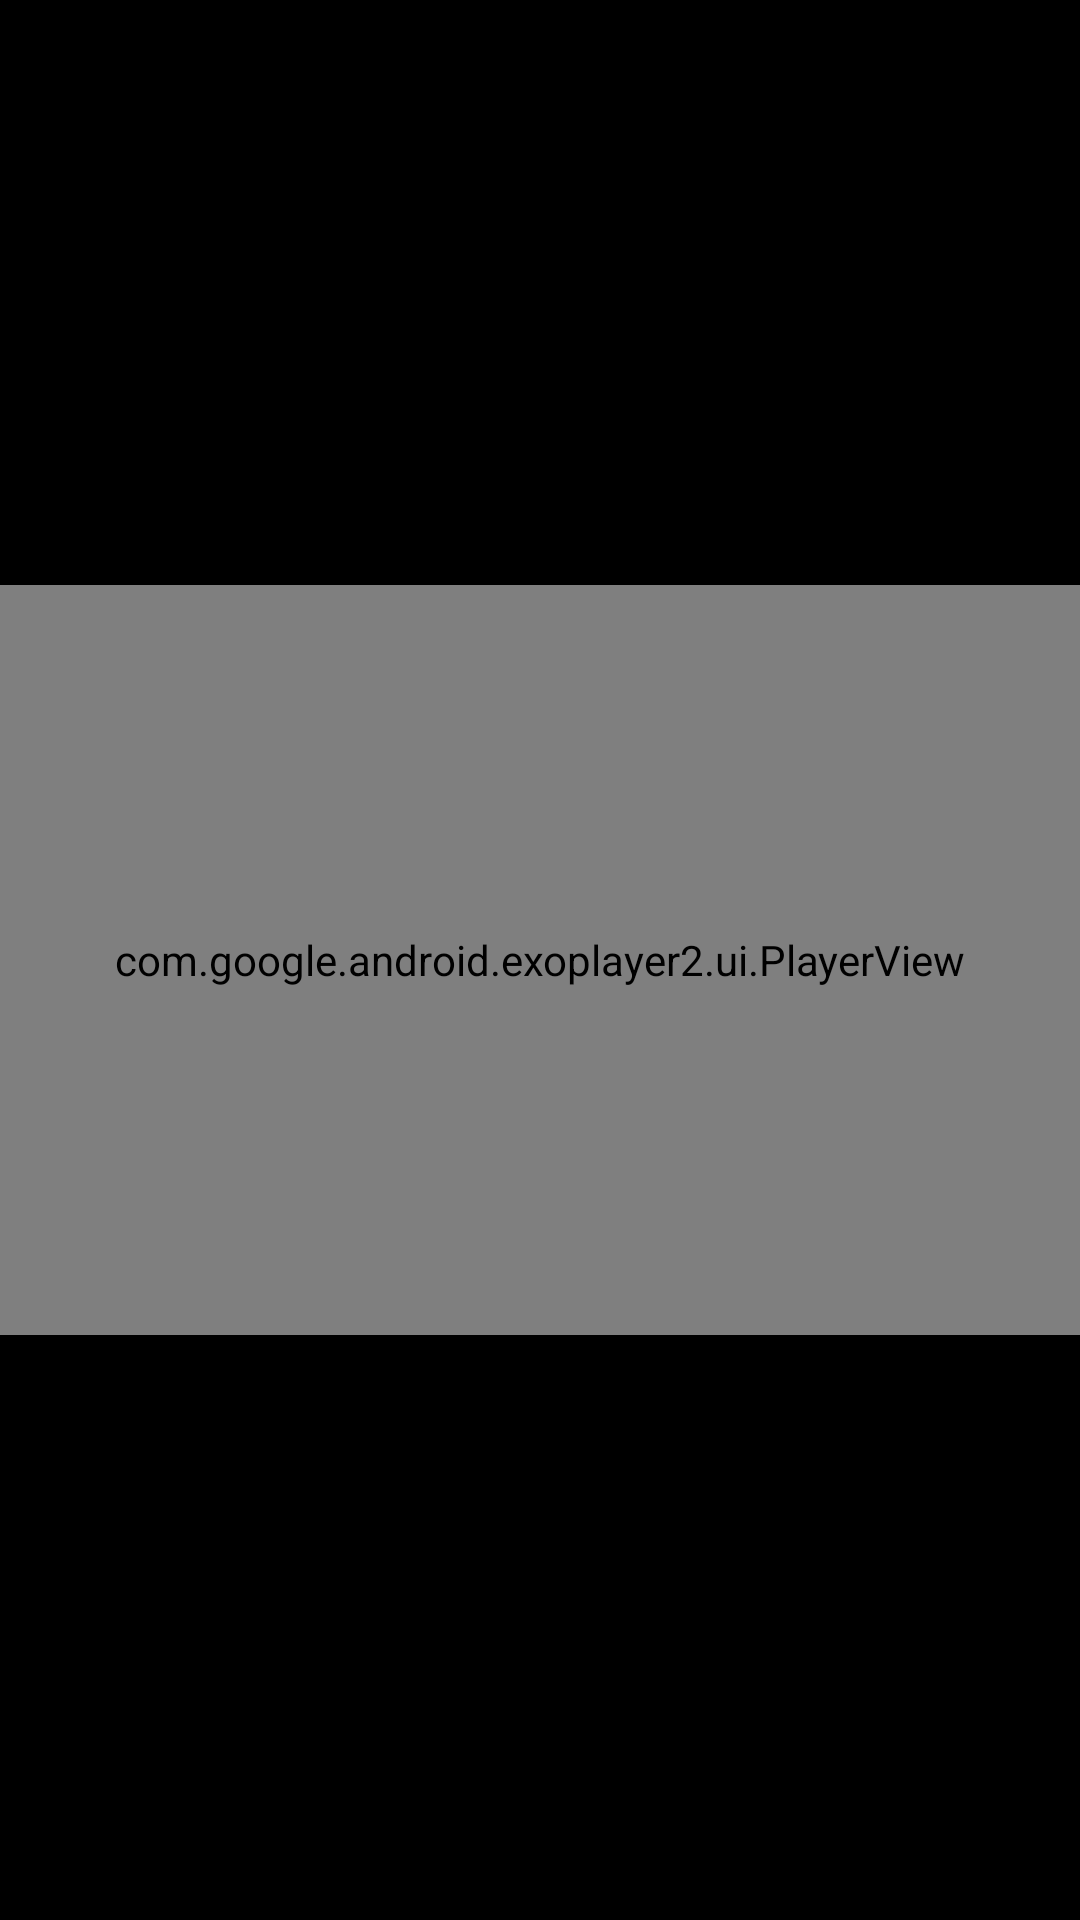

Layout XML and referenced resources for this Android screen:
<!-- AndroidManifest.xml: application theme Theme.LykaSocialMediaJava -->
<!-- res/layout/explorelayout.xml -->
<?xml version="1.0" encoding="utf-8"?>
<RelativeLayout xmlns:android="http://schemas.android.com/apk/res/android"
    android:layout_width="match_parent"
    android:layout_height="wrap_content"
android:background="@color/black"
    android:layout_margin="0dp"
    android:id="@+id/exployerelative"
android:layout_gravity="center"

android:gravity="center"


    >
    <com.google.android.exoplayer2.ui.PlayerView
        android:layout_width="match_parent"
        android:layout_height="250dp"
        android:id="@+id/videoplayer"


        />
<ImageView
    android:layout_width="match_parent"
    android:layout_height="250dp"
android:id="@+id/imaegeviewsearch"
android:src="@drawable/ic_launcher_foreground"
    android:scaleType="centerCrop"

    />


</RelativeLayout>
<!-- resources referenced by this layout -->
<resources>
  <style name="Theme.LykaSocialMediaJava" parent="Theme.MaterialComponents.DayNight.NoActionBar">
          
          <item name="colorPrimary">@color/purple_500</item>
          <item name="colorPrimaryVariant">@color/purple_700</item>
          <item name="colorOnPrimary">@color/white</item>
          
          <item name="colorSecondary">@color/teal_200</item>
          <item name="colorSecondaryVariant">@color/teal_700</item>
          <item name="colorOnSecondary">@color/black</item>
          
          <item name="android:statusBarColor">?attr/colorPrimaryVariant</item>
          
      </style>
  <!-- not gathered from this repository: default colours our renderer supplied (Android Studio template values) -->
  <color name="purple_500">#FF6200EE</color>
  <color name="purple_700">#FF3700B3</color>
  <color name="teal_200">#FF03DAC5</color>
  <color name="teal_700">#FF018786</color>
  <color name="black">#FF000000</color>
  <color name="white">#FFFFFFFF</color>
</resources>
